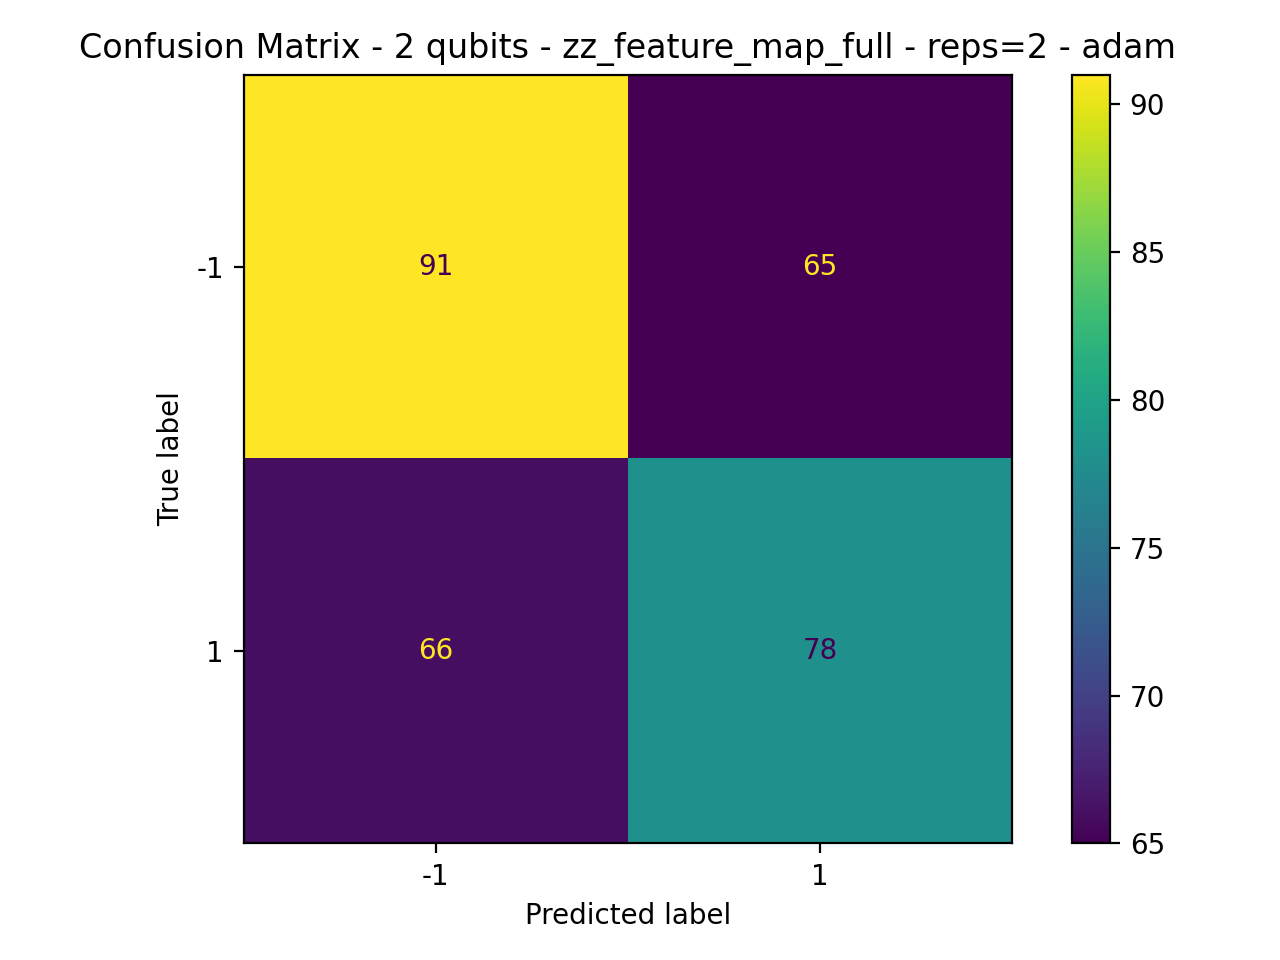

The file beside this chart, header and first rows:
91, 65
66, 78
